Labelled photos from "dataset", an image-classification folder in EnzoCorainiBarbieri/Trabalho_IA_EPI. The possible labels are: capacete, colete de segurança, luvas de proteção, sem epi, óculos de proteção.

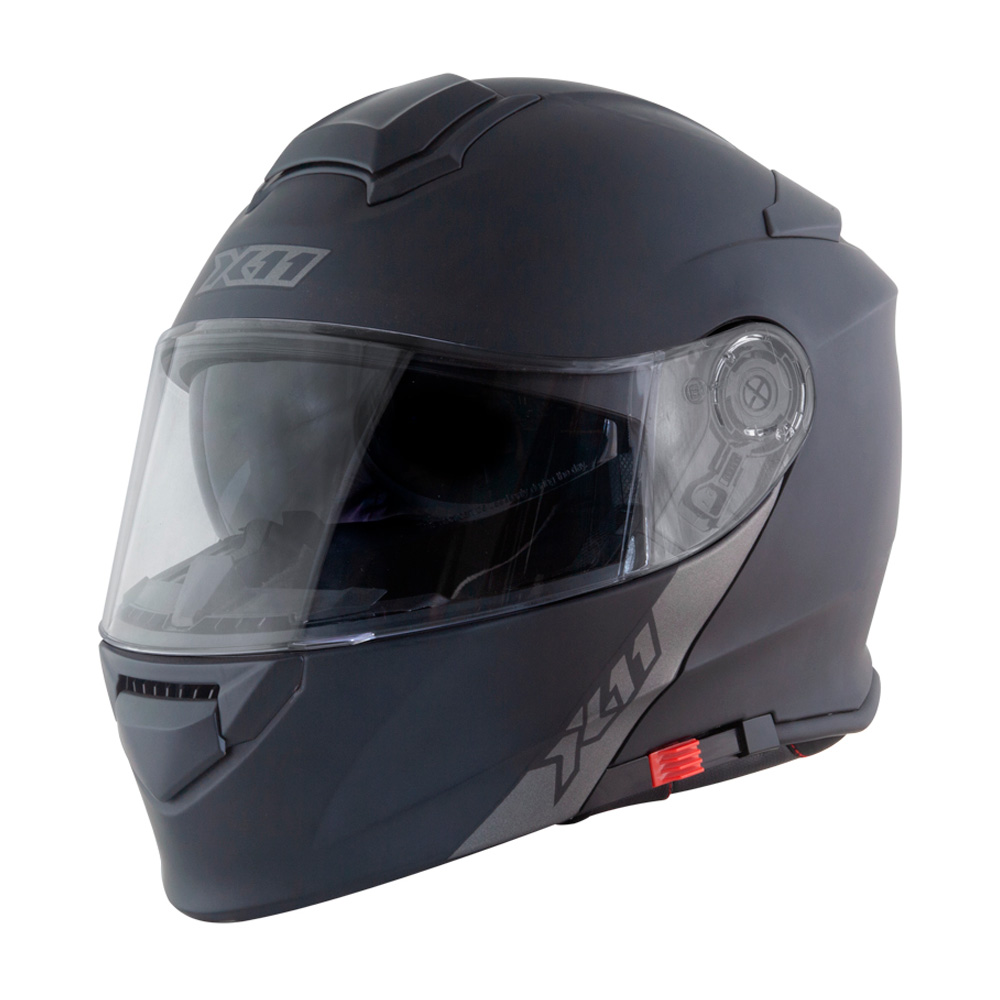
Label: capacete

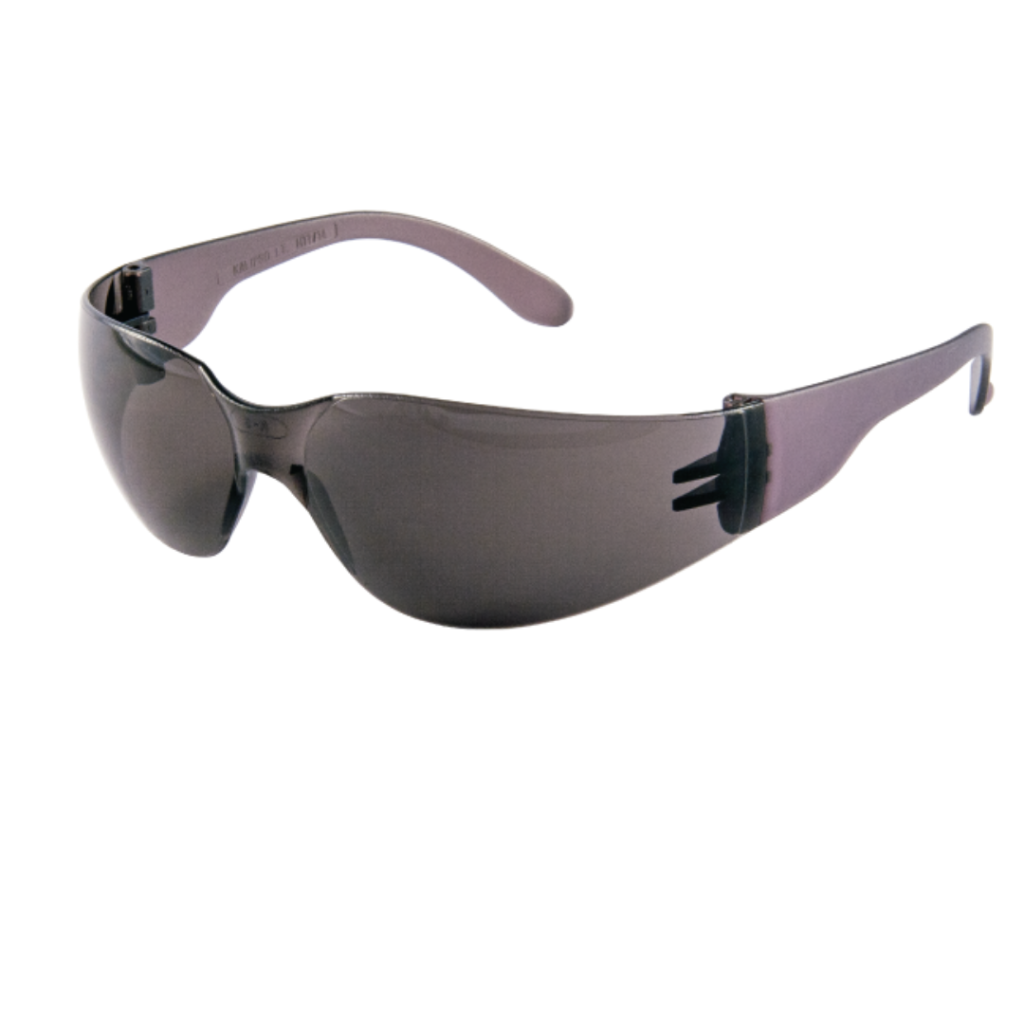
Label: óculos de proteção

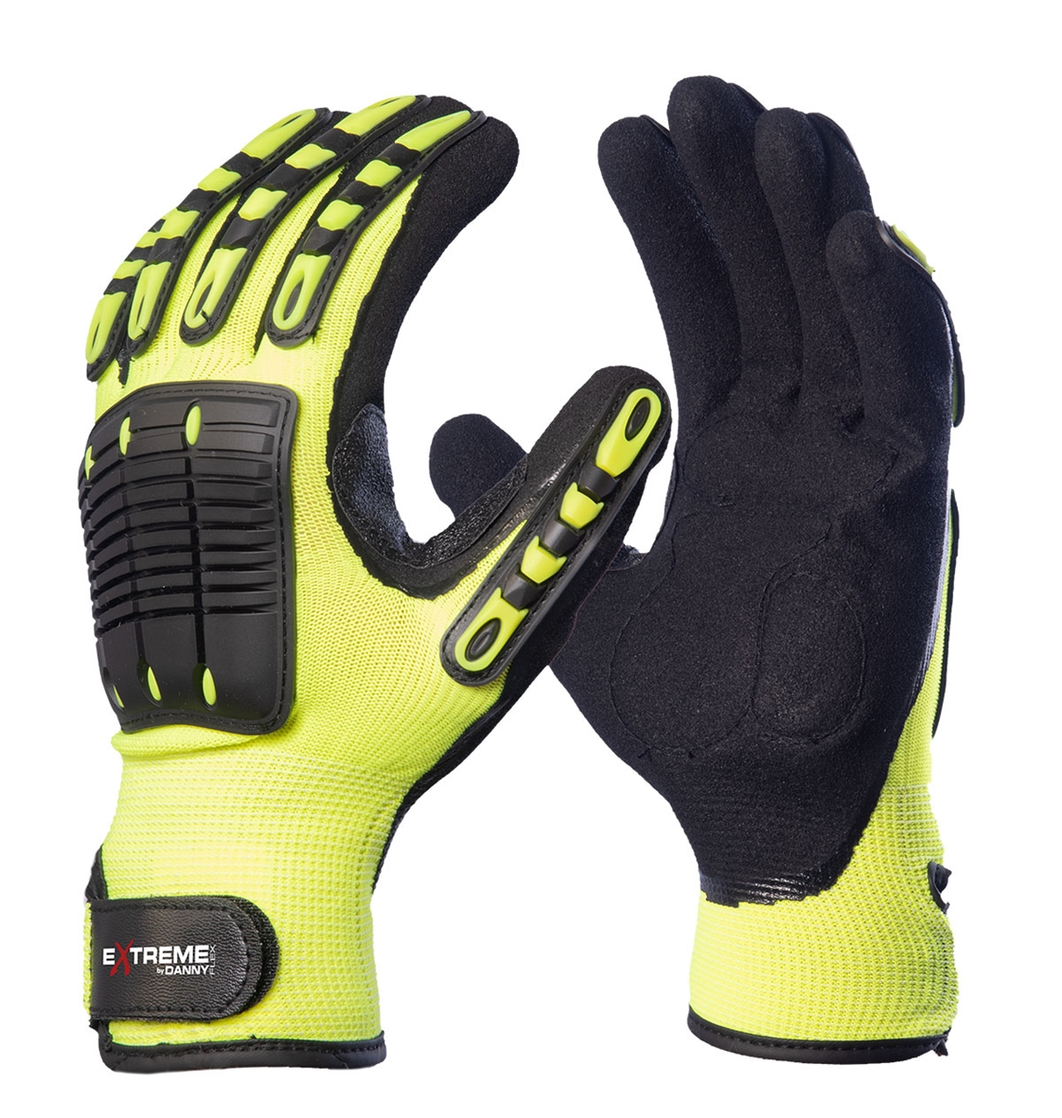
Label: luvas de proteção

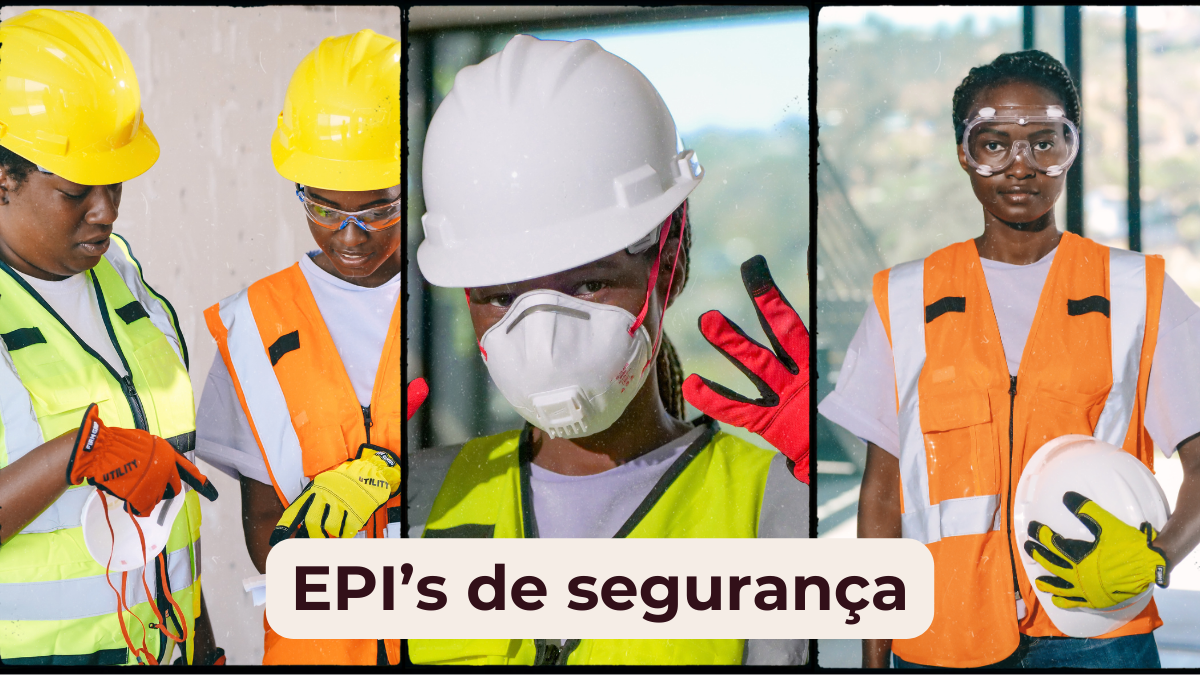
Label: sem epi

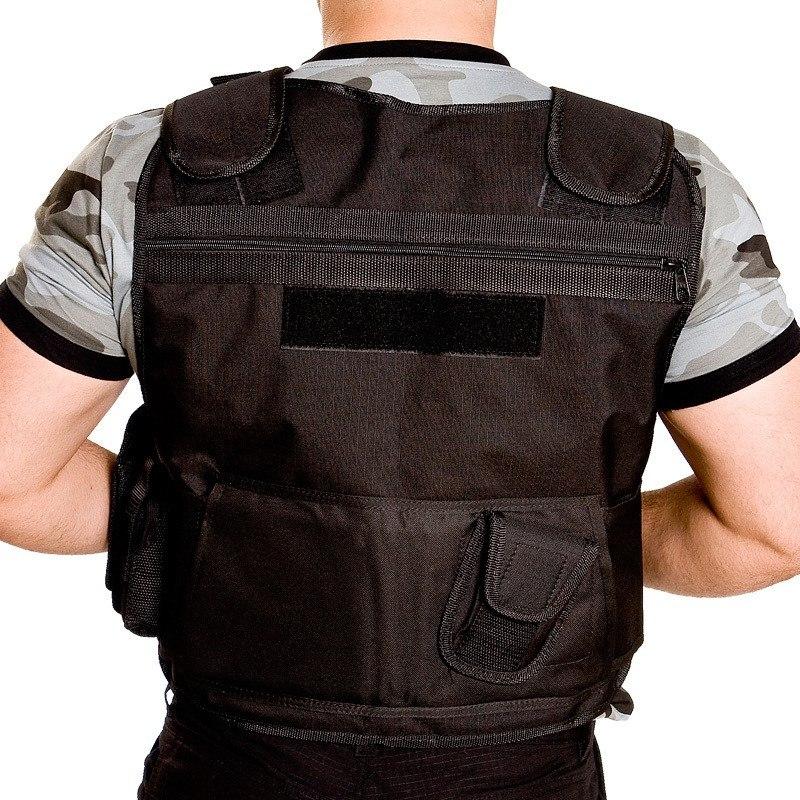
Label: colete de segurança

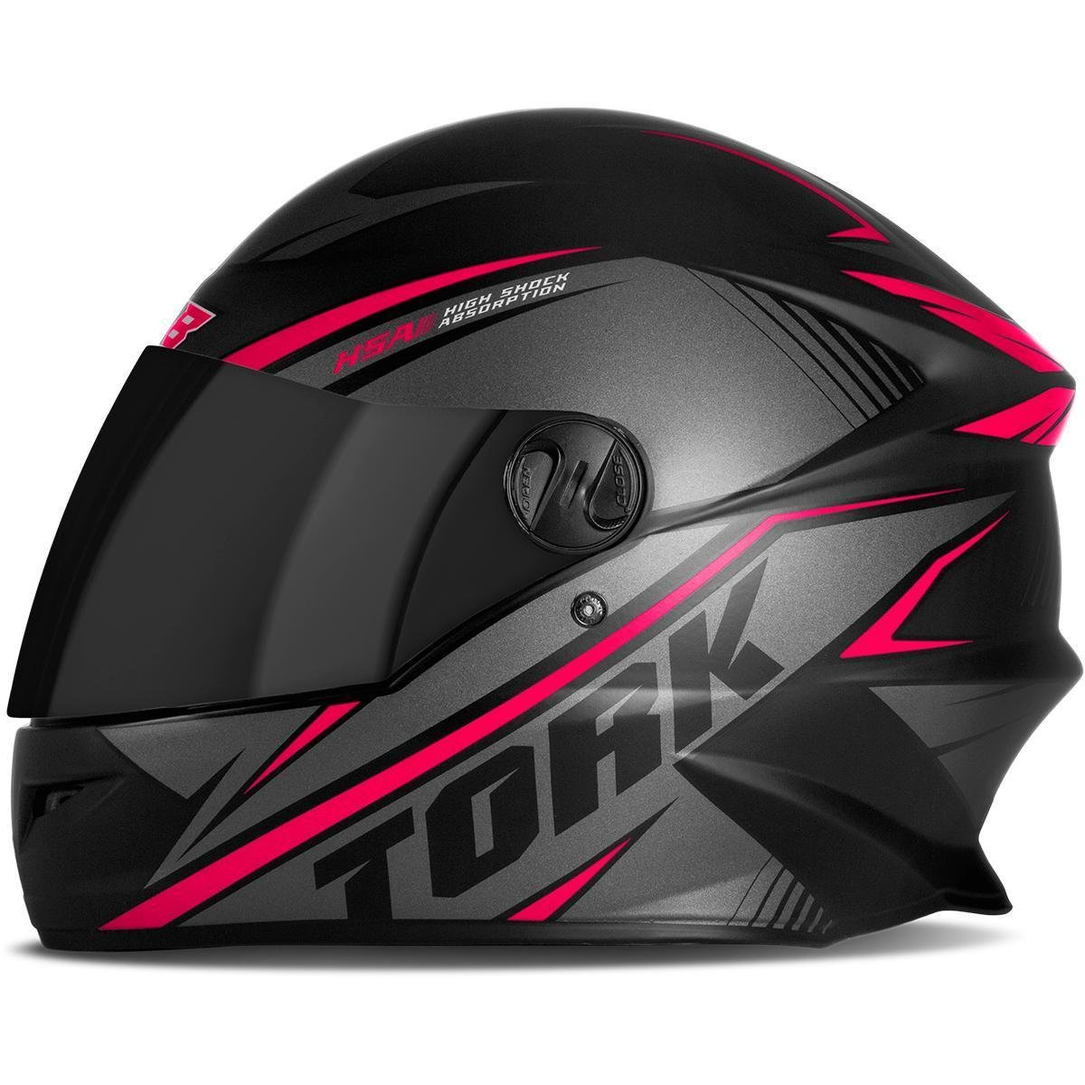
Label: capacete
